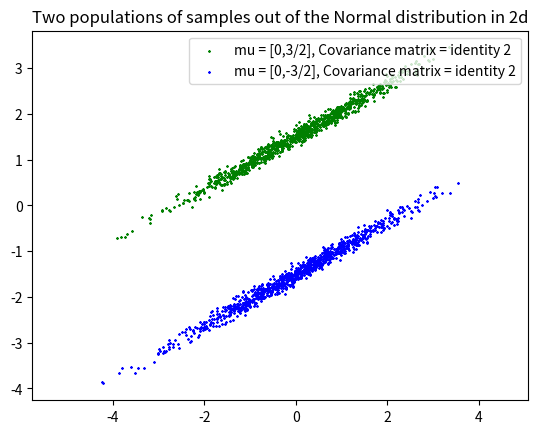

Generate this figure with matplotlib:
import numpy as np
import matplotlib.pyplot as plt
from math import sqrt
from scipy.stats import norm
from scipy.stats import gamma

# mean = 0
# sigma = 1
# gen = norm(mean, sigma)
# data = gen.rvs(size=1000)
# myHist = plt.hist(data, 20, normed=True, color = "skyblue", ec="yellow", label='histogram of samples')
# plt.title('1000 drawn points out of normal distribution; mu = 0, sigma = 1')
# x = np.linspace(-4, 4, 1000)
# plt.plot(x, norm.pdf(x), color='red', label='pdf of samples')
# plt.legend(loc='best')
# plt.show()

Q = np.array(((0.5*sqrt(3), -0.5*sqrt(3)), (0.5, 0.5)))
D = np.array(((2,0),(0,0.01)))
sigma = np.matmul(np.matmul(Q,D),Q.T)

# sigma = np.identity(2)

mu1 = [0,3/2]
mu2 = [0,-3/2]
data1 = np.random.multivariate_normal(mu1, sigma, 1000)
data2 = np.random.multivariate_normal(mu2, sigma, 1000)
x1, y1 = data1.T
x2, y2 = data2.T
fig = plt.figure()
ax = fig.add_subplot(111)
ax.set_xlim(-6, 6)
ax.set_ylim(-4, 4)
plt.scatter(x1, y1,s=1, marker='*',color = 'g', label='mu = [0,3/2], Covariance matrix = identity 2')
plt.scatter(x2, y2,s=1, marker='*',color = 'b',label='mu = [0,-3/2], Covariance matrix = identity 2')
plt.title('Two populations of samples out of the Normal distribution in 2d')
plt.legend(loc='upper right')
plt.axis('equal')
plt.show()



# plt.subplot(211)
# myHist = plt.hist(x1, density=True,color="orange",ec='k', alpha=0.7 ,bins=20, label='Population with mu = [1, 1]')
# myHist = plt.hist(x2, density=True,color="skyblue",ec='k', alpha=0.7 ,bins=20, label='Population with mu = [-1, -1]')
# plt.legend(loc='upper right')
# plt.title('Histogram of first feature in each population')
#
# plt.subplot(212)
# myHist = plt.hist(y1, density=True,color="orange",ec='k', alpha=0.7 ,bins=20, label='Population with mu = [1, 1]')
# myHist = plt.hist(y2, density=True,color="skyblue",ec='k', alpha=0.7 ,bins=20, label='Population with mu = [-1, -1]')
# plt.legend(loc='upper right')
# plt.title('Histogram of second feature in each population')
#
# plt.show()


# theta = np.radians(45)
# cos, sin = np.cos(theta), np.sin(theta)
# rotate_matrix = np.array(((cos,-sin), (sin, cos)))
# rotated_data1 = np.matmul(rotate_matrix,data1.T)
# rotated_data2 = np.matmul(rotate_matrix,data2.T)
# x1, y1 = rotated_data1
# x2, y2 = rotated_data2
# fig = plt.figure()
# ax = fig.add_subplot(111)
# ax.set_xlim(-6, 6)
# ax.set_ylim(-4, 4)
# plt.scatter(x1, y1,s=1, marker='*',color = 'g', label='Population with mu = [1, 1]')
# plt.scatter(x2, y2,s=1, marker='*',color = 'b', label='Population with mu = [-1, -1]')
# plt.title('Rotation of the points from question 7.a')
# plt.legend(loc='bottom right')
# plt.axis('equal')
# plt.show()

# plt.subplot(211)
# myHist = plt.hist(x1, density=True,color="orange",ec='k', alpha=0.7 ,bins=20, label='Population with mu = [1, 1]')
# myHist = plt.hist(x2, density=True,color="skyblue",ec='k', alpha=0.7 ,bins=20, label='Population with mu = [-1, -1]')
# plt.legend(loc='upper right')
# plt.title('Histogram of first feature in each population')
#
# plt.subplot(212)
# myHist = plt.hist(y1, density=True,color="orange",ec='k', alpha=0.7 ,bins=20, label='Population with mu = [1, 1]')
# myHist = plt.hist(y2, density=True,color="skyblue",ec='k', alpha=0.7 ,bins=20, label='Population with mu = [-1, -1]')
# plt.legend(loc='upper right')
# plt.title('Histogram of second feature in each population')
#
# plt.show()



